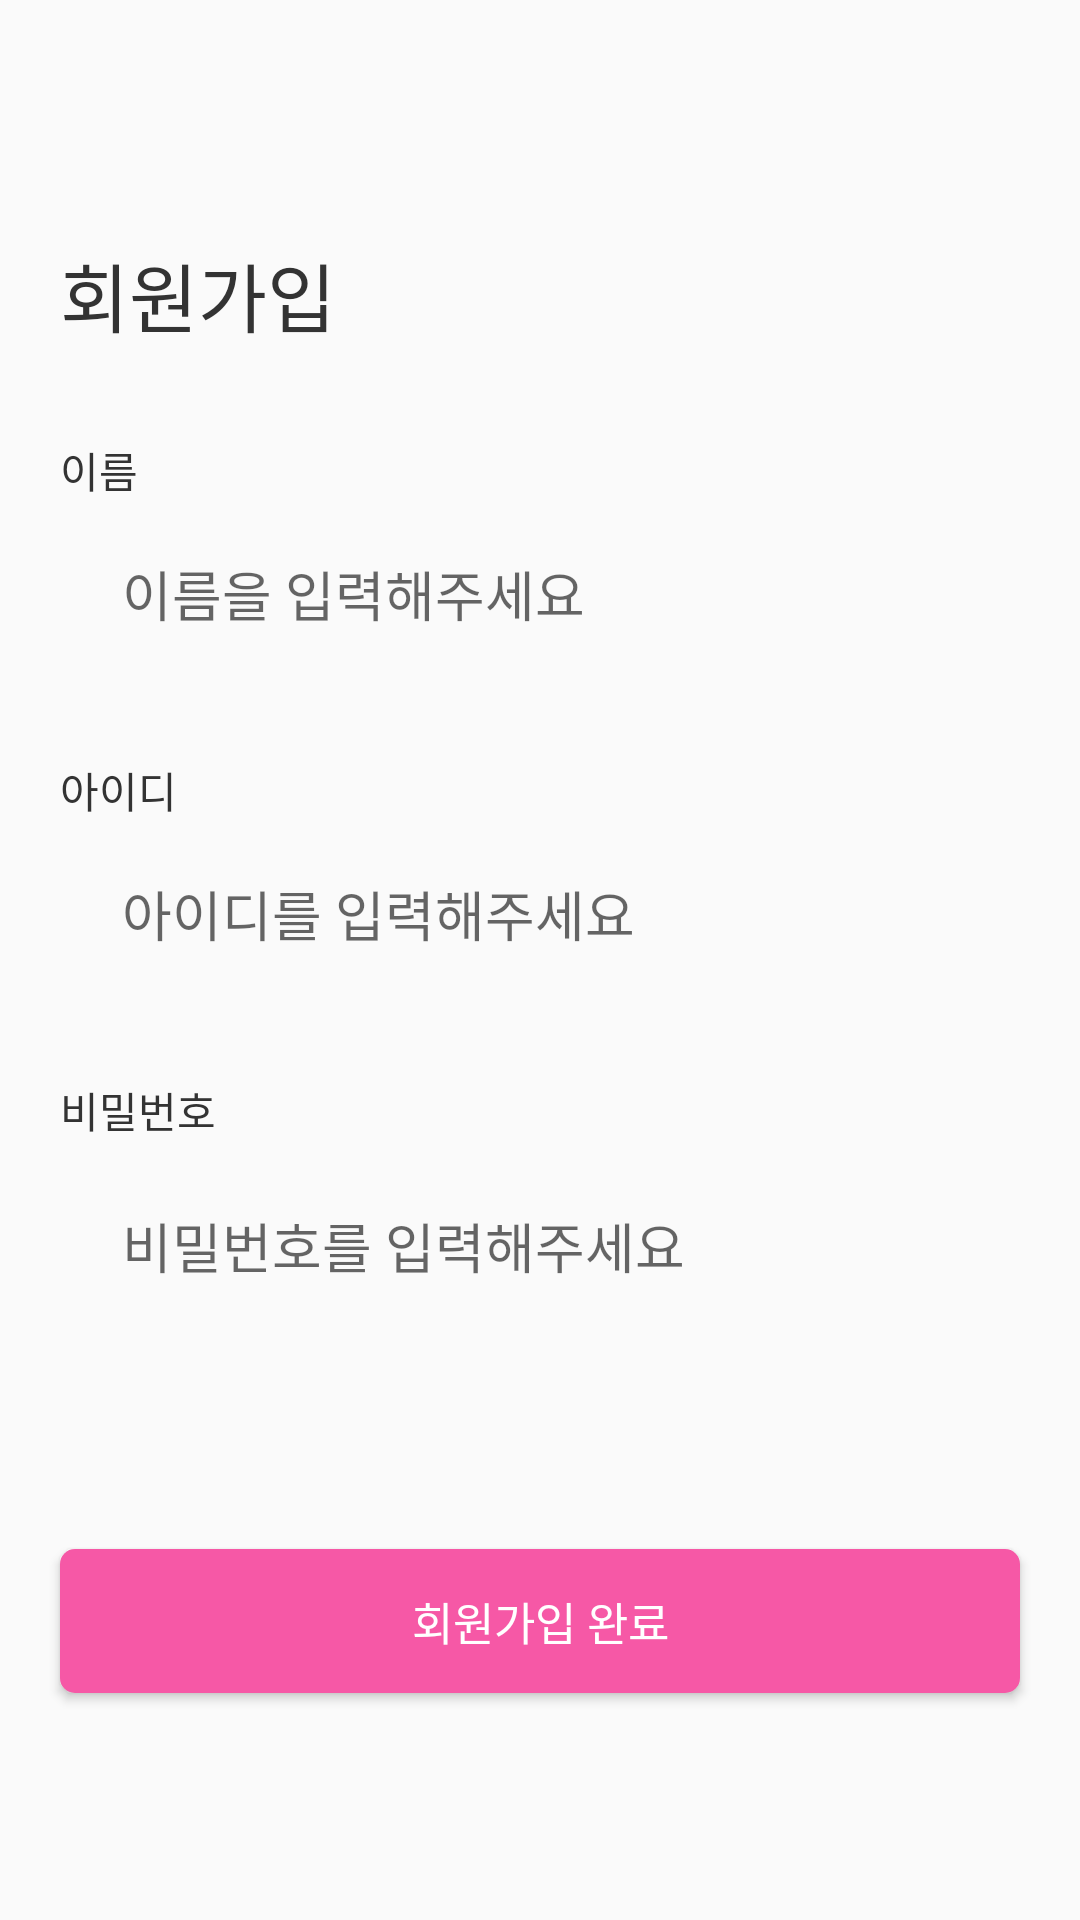

Layout XML and referenced resources for this Android screen:
<!-- AndroidManifest.xml: application theme Theme.AndroidSopt -->
<!-- res/layout/activity_sign_up.xml -->
<?xml version="1.0" encoding="utf-8"?>
<androidx.constraintlayout.widget.ConstraintLayout xmlns:android="http://schemas.android.com/apk/res/android"
    xmlns:app="http://schemas.android.com/apk/res-auto"
    xmlns:tools="http://schemas.android.com/tools"
    android:layout_width="match_parent"
    android:layout_height="match_parent"
    tools:context=".view.Login.SignUpActivity">


    <TextView
        android:id="@+id/tv_title"
        android:layout_width="wrap_content"
        android:layout_height="wrap_content"
        android:text="회원가입"
        android:fontFamily="@font/noto_sans_kr_bold"
        android:textColor="#333333"
        android:textSize="25sp"
        android:layout_marginTop="80dp"
        android:layout_marginStart="20dp"
        app:layout_constraintStart_toStartOf="parent"
        app:layout_constraintTop_toTopOf="parent"
        />

    <TextView
        android:id="@+id/tv_name"
        android:layout_width="wrap_content"
        android:layout_height="wrap_content"
        android:layout_marginLeft="20dp"
        android:layout_marginTop="30dp"
        android:textSize="14sp"
        android:text="이름"
        android:fontFamily="@font/noto_sans_kr_bold"
        android:textColor="#333333"
        android:includeFontPadding="false"
        app:layout_constraintStart_toStartOf="parent"
        app:layout_constraintTop_toBottomOf="@+id/tv_title" />

    <EditText
        android:id="@+id/et_name"
        android:layout_width="0dp"
        android:layout_height="wrap_content"
        android:background="@drawable/selector_text"
        android:layout_marginEnd="20dp"
        android:layout_marginTop="6dp"
        android:ems="10"
        android:hint="  이름을 입력해주세요"
        android:padding="12dp"
        android:includeFontPadding="false"
        android:fontFamily="@font/noto_sans_kr_regular"
        android:textColor="#acb5bd"
        app:layout_constraintEnd_toEndOf="parent"
        app:layout_constraintStart_toStartOf="@id/tv_name"
        app:layout_constraintTop_toBottomOf="@+id/tv_name" />

    <TextView
        android:id="@+id/tv_id"
        android:layout_width="wrap_content"
        android:layout_height="wrap_content"
        android:layout_marginTop="30dp"
        android:textSize="14sp"
        android:fontFamily="@font/noto_sans_kr_bold"
        android:textColor="#333333"
        android:text="아이디"
        android:includeFontPadding="false"
        app:layout_constraintStart_toStartOf="@id/et_name"
        app:layout_constraintTop_toBottomOf="@+id/et_name" />

    <EditText
        android:id="@+id/et_id"
        android:layout_width="0dp"
        android:layout_height="wrap_content"
        android:background="@drawable/selector_text"
        android:includeFontPadding="false"
        android:layout_marginTop="6dp"
        android:ems="10"
        android:padding="12dp"
        android:hint="  아이디를 입력해주세요"
        android:fontFamily="@font/noto_sans_kr_regular"
        android:textColor="#acb5bd"
        android:inputType="textPersonName"
        app:layout_constraintEnd_toEndOf="@id/et_name"
        app:layout_constraintStart_toStartOf="@id/tv_id"
        app:layout_constraintTop_toBottomOf="@+id/tv_id" />
    <TextView
        android:id="@+id/tv_id2"
        android:layout_width="wrap_content"
        android:layout_height="wrap_content"
        android:fontFamily="@font/noto_sans_kr_bold"
        android:textColor="#333333"
        android:layout_marginTop="30dp"
        android:includeFontPadding="false"
        android:textSize="14sp"
        android:text="비밀번호"
        app:layout_constraintStart_toStartOf="@id/et_id"
        app:layout_constraintTop_toBottomOf="@+id/et_id" />

    <EditText
        android:id="@+id/et_id2"
        android:layout_width="0dp"
        android:layout_height="wrap_content"
        android:layout_marginTop="10dp"
        android:ems="10"
        android:hint="  비밀번호를 입력해주세요"
        android:fontFamily="@font/noto_sans_kr_regular"
        android:includeFontPadding="false"
        android:textColor="#acb5bd"
        android:background="@drawable/selector_text"
        android:inputType="textPassword"
        android:padding="12dp"
        app:layout_constraintEnd_toEndOf="@id/et_id"
        app:layout_constraintStart_toStartOf="@id/tv_id2"
        app:layout_constraintTop_toBottomOf="@+id/tv_id2" />
    <Button
        android:id="@+id/btnsignup"
        android:layout_width="0dp"
        android:layout_height="wrap_content"
        android:text="회원가입 완료"
        android:textSize="15sp"
        android:fontFamily=""
        android:textColor="@color/white"
        android:background="@drawable/rectangle"
        android:padding="12dp"
        app:layout_constraintBottom_toBottomOf="parent"
        app:layout_constraintEnd_toEndOf="@id/et_id2"
        app:layout_constraintStart_toStartOf="@id/et_id2"
        app:layout_constraintTop_toBottomOf="@+id/et_id2" />




</androidx.constraintlayout.widget.ConstraintLayout>
<!-- resources referenced by this layout -->
<resources>
  <color name="white">#FFFFFFFF</color>
  <!-- drawable rectangle (drawable) -->
  <?xml version="1.0" encoding="utf-8"?>
      <shape xmlns:android="http://schemas.android.com/apk/res/android"
        android:shape="rectangle">
          <corners android:radius="5dp"/>
      <solid android:color="#f658a6"/>
      </shape>
  <style name="Theme.AndroidSopt" parent="Theme.AppCompat.Light.NoActionBar">
  
  
          
          <item name="colorPrimary">@color/purple_500</item>
          <item name="colorPrimaryVariant">@color/purple_700</item>
          <item name="colorOnPrimary">@color/white</item>
          
          <item name="colorSecondary">@color/teal_200</item>
          <item name="colorSecondaryVariant">@color/teal_700</item>
          <item name="colorOnSecondary">@color/black</item>
          
          <item name="android:statusBarColor" tools:targetApi="l">?attr/colorPrimaryVariant</item>
          
      </style>
  <color name="purple_500">#FF6200EE</color>
  <color name="purple_700">#FF3700B3</color>
  <color name="teal_200">#FF03DAC5</color>
  <color name="teal_700">#FF018786</color>
  <color name="black">#FF000000</color>
</resources>
